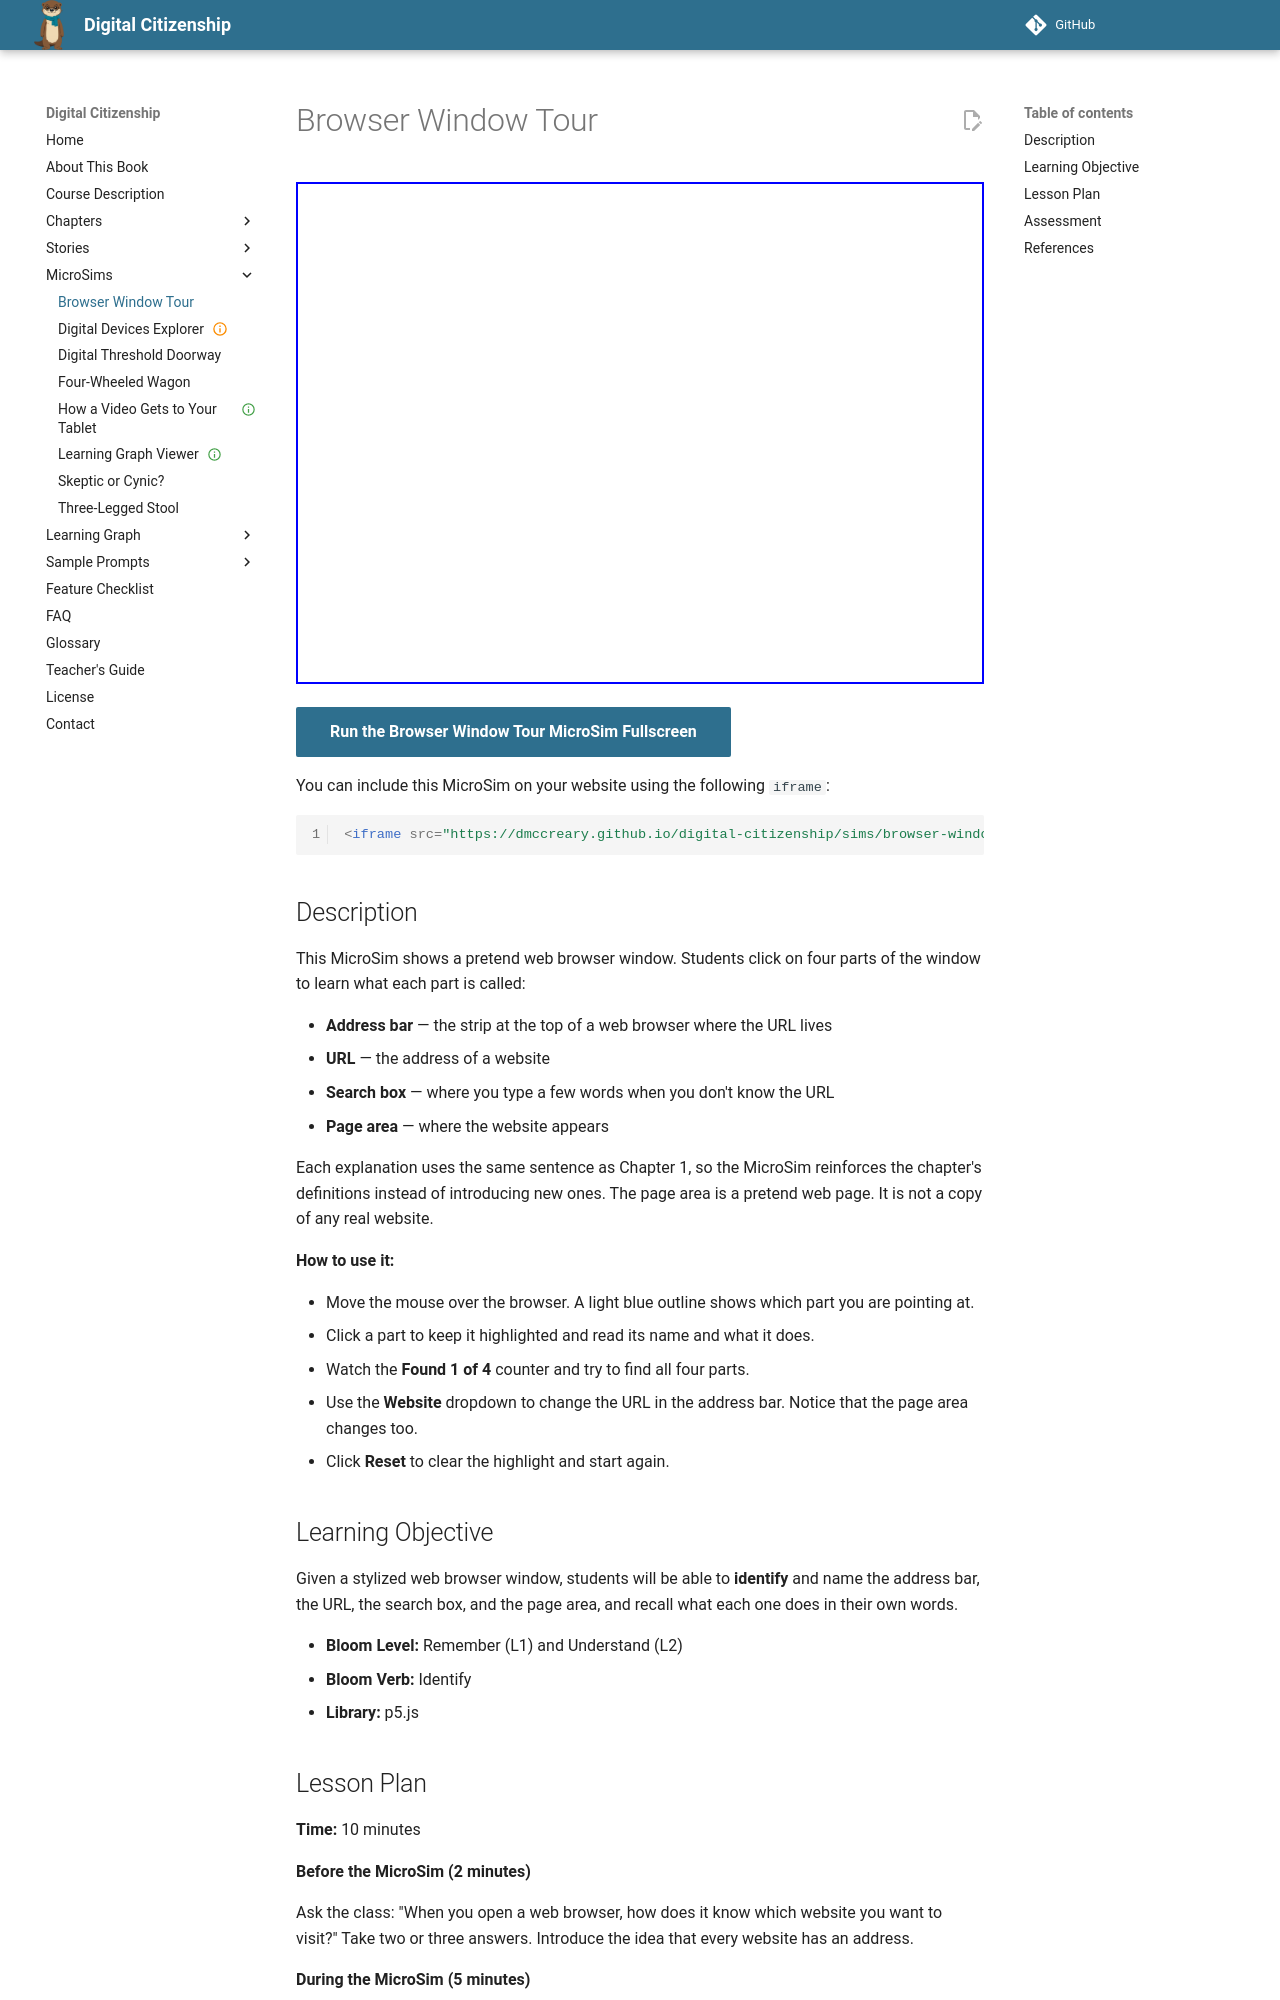

repository: dmccreary/digital-citizenship · page: sims/browser-window-tour/index.html · generator: mkdocs

---
title: "Browser Window Tour"
description: "Click the parts of a pretend web browser to learn the names of the address bar, the URL, the search box, and the page area, and what each one does."
image: /sims/browser-window-tour/browser-window-tour.png
og:image: /sims/browser-window-tour/browser-window-tour.png
twitter:image: /sims/browser-window-tour/browser-window-tour.png
social:
  cards: false
---

# Browser Window Tour

<iframe src="main.html" height="502px" width="100%" scrolling="no"></iframe>

[Run the Browser Window Tour MicroSim Fullscreen](./main.html){ .md-button .md-button--primary }

You can include this MicroSim on your website using the following `iframe`:

```html
<iframe src="https://dmccreary.github.io/digital-citizenship/sims/browser-window-tour/main.html" height="502px" width="100%" scrolling="no"></iframe>
```

## Description

This MicroSim shows a pretend web browser window. Students click on four
parts of the window to learn what each part is called:

- **Address bar** — the strip at the top of a web browser where the URL lives
- **URL** — the address of a website
- **Search box** — where you type a few words when you don't know the URL
- **Page area** — where the website appears

Each explanation uses the same sentence as Chapter 1, so the MicroSim
reinforces the chapter's definitions instead of introducing new ones.
The page area is a pretend web page. It is not a copy of any real website.

**How to use it:**

- Move the mouse over the browser. A light blue outline shows which part you are pointing at.
- Click a part to keep it highlighted and read its name and what it does.
- Watch the **Found 1 of 4** counter and try to find all four parts.
- Use the **Website** dropdown to change the URL in the address bar. Notice that the page area changes too.
- Click **Reset** to clear the highlight and start again.

## Learning Objective

Given a stylized web browser window, students will be able to **identify**
and name the address bar, the URL, the search box, and the page area, and
recall what each one does in their own words.

- **Bloom Level:** Remember (L1) and Understand (L2)
- **Bloom Verb:** Identify
- **Library:** p5.js
